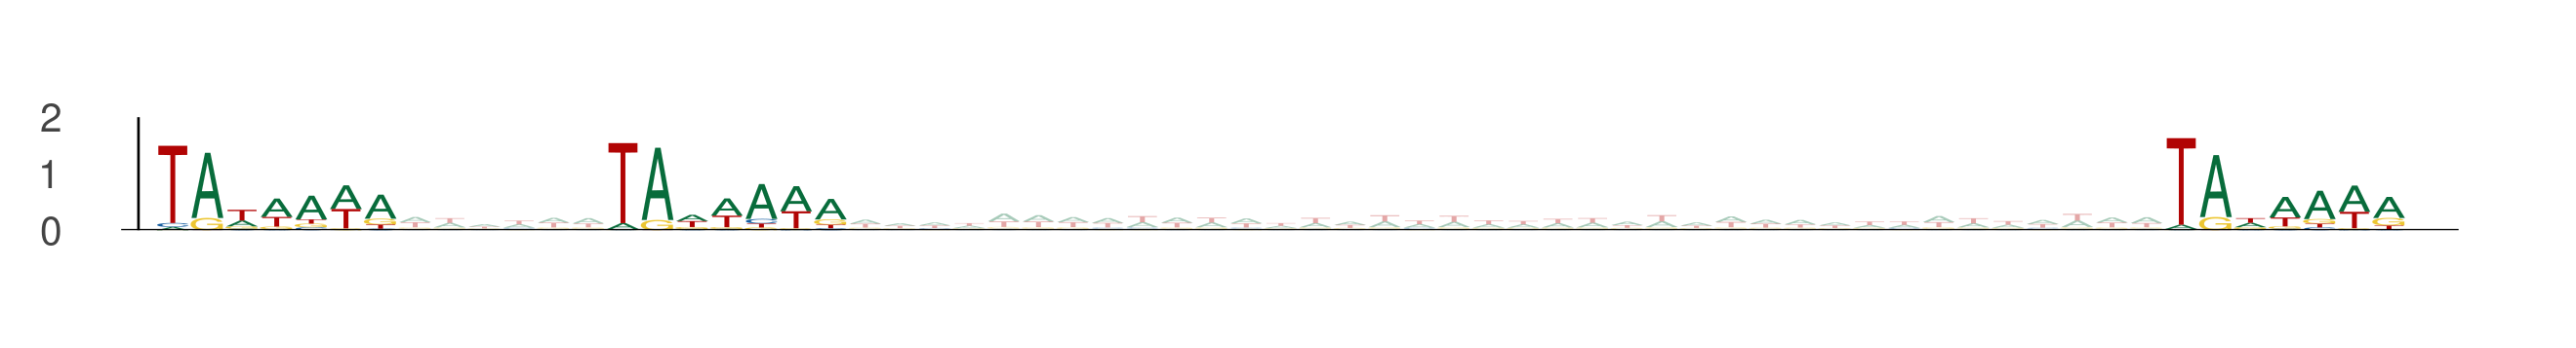

Source data for this figure (header and first rows):
seq_index, start_position, end_position, is_reversed_complement
1089, 86, 93, 0
1089, 99, 106, 0
1089, 144, 151, 0
13270, 9, 16, 0
13270, 22, 29, 0
13270, 67, 74, 0
8914, 8, 15, 0
8914, 21, 28, 0
8914, 66, 73, 0
6269, 66, 73, 0
6269, 79, 86, 0
6269, 124, 131, 0
6866, 14, 21, 0
6866, 27, 34, 0
6866, 72, 79, 0
9863, 13, 20, 0
9863, 26, 33, 0
9863, 71, 78, 0
2252, 89, 96, 0
2252, 102, 109, 0
2252, 147, 154, 0
13935, 62, 69, 0
13935, 75, 82, 0
13935, 120, 127, 0
12273, 54, 61, 0
12273, 67, 74, 0
12273, 112, 119, 0
5370, 77, 84, 0
5370, 90, 97, 0
5370, 135, 142, 0
5203, 10, 17, 0
5203, 23, 30, 0
5203, 68, 75, 0
553, 62, 69, 0
553, 75, 82, 0
553, 120, 127, 0
13458, 6, 13, 0
13458, 19, 26, 0
13458, 64, 71, 0
3383, 76, 83, 0
3383, 89, 96, 0
3383, 134, 141, 0
5414, 57, 64, 0
5414, 70, 77, 0
5414, 115, 122, 0
13841, 24, 31, 0
13841, 37, 44, 0
13841, 82, 89, 0
13841, 26, 33, 0
13841, 39, 46, 0
13841, 84, 91, 0
5256, 63, 70, 0
5256, 76, 83, 0
5256, 121, 128, 0
1154, 8, 15, 0
1154, 21, 28, 0
1154, 66, 73, 0
4461, 52, 59, 0
4461, 65, 72, 0
4461, 110, 117, 0
... 639 more rows
